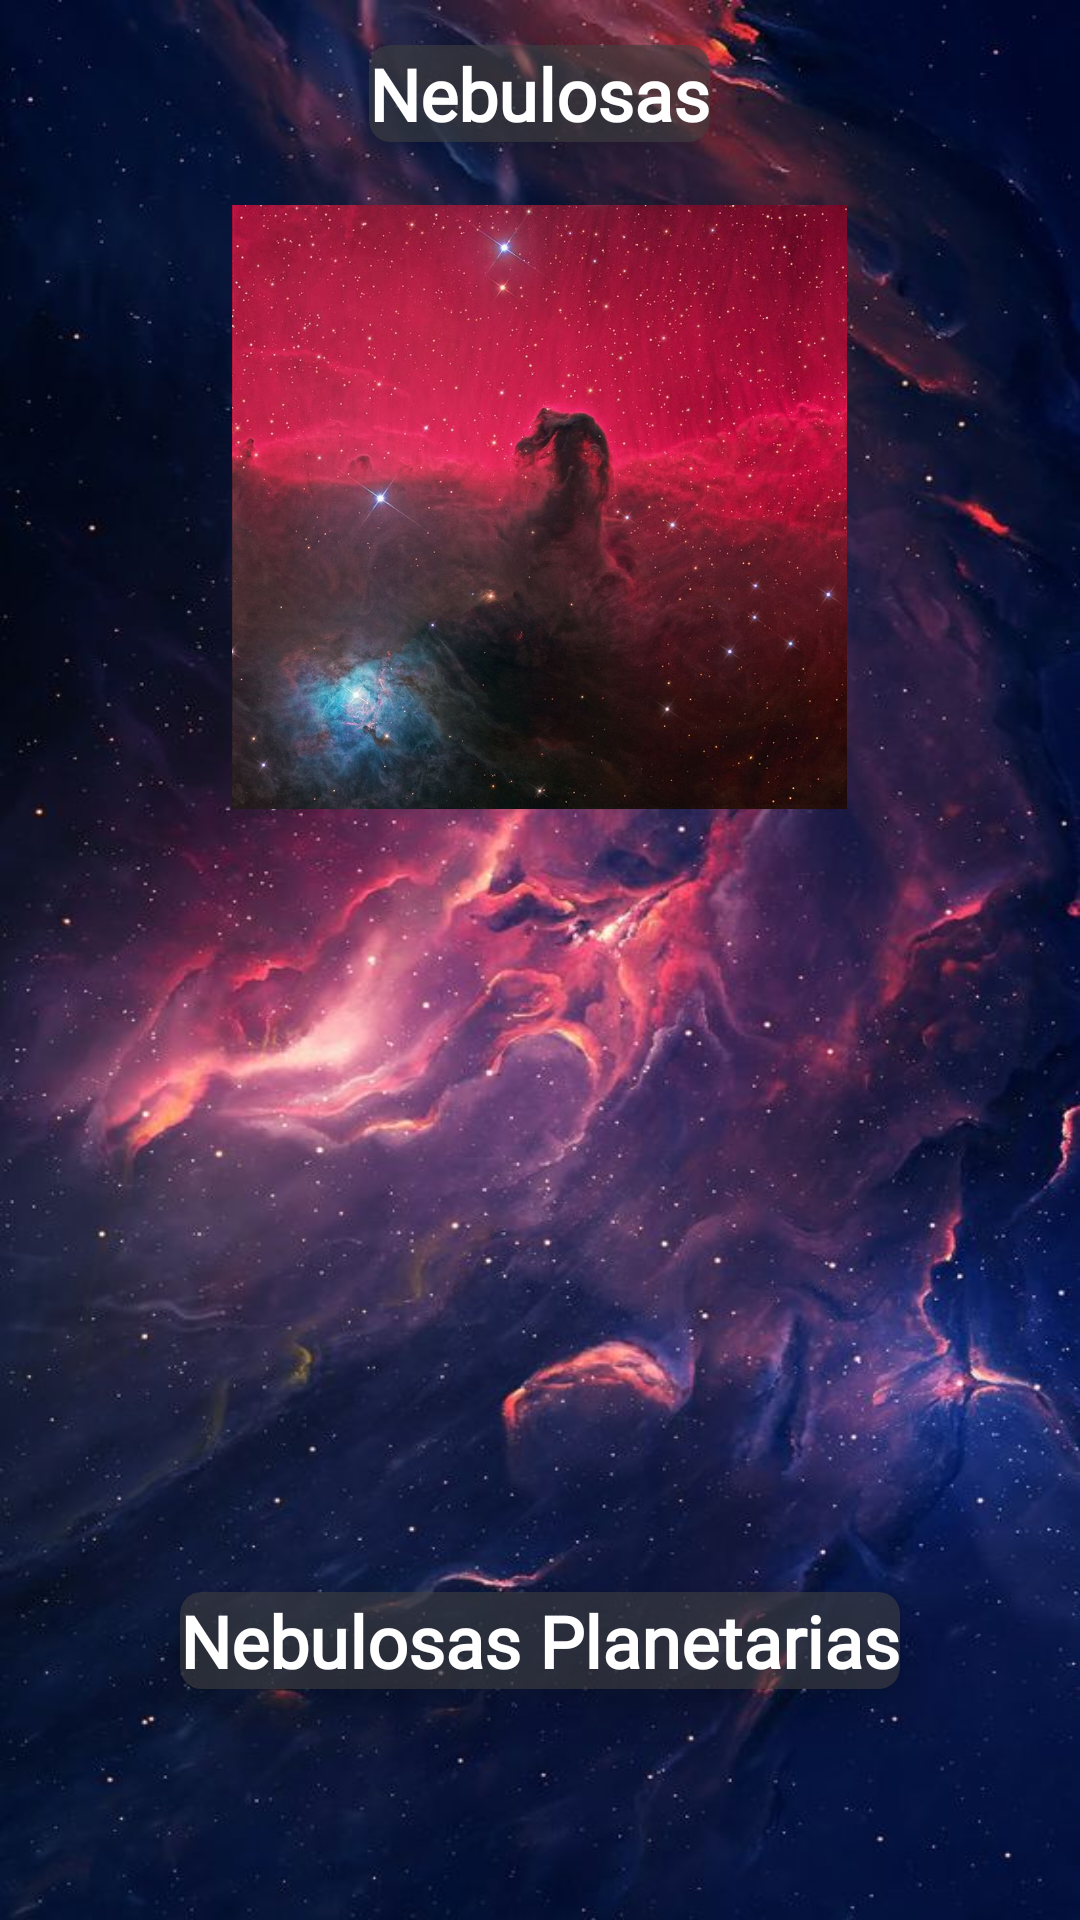

Reconstruct the res/layout file that produces this screen, plus the resources it refers to.
<!-- AndroidManifest.xml: application theme Theme.AppCompat.NoActionBar -->
<!-- res/layout/fragment_fragmentonebulosas.xml -->
<?xml version="1.0" encoding="utf-8"?>
<RelativeLayout xmlns:android="http://schemas.android.com/apk/res/android"
    xmlns:tools="http://schemas.android.com/tools"
    android:layout_width="match_parent"
    android:layout_height="match_parent"
    xmlns:app="http://schemas.android.com/apk/res-auto"
    android:background="@drawable/background"
    tools:context=".viewpager.FragmentoNebulosas">


    <android.support.v7.widget.CardView
        android:id="@+id/cardviewtvnebula1"
        android:layout_width="wrap_content"
        android:layout_height="wrap_content"
        android:layout_centerHorizontal="true"
        android:layout_marginTop="15dp"
        app:cardBackgroundColor="#96424242"
        app:cardCornerRadius="7dp"
        app:cardElevation="10dp">


        <TextView
            android:id="@+id/tvnebula"
            android:layout_width="wrap_content"
            android:layout_height="wrap_content"
            android:layout_alignTop="@+id/cardviewtvnebula1"
            android:layout_gravity="center"
            android:fontFamily="@font/roboto_condensed_bold"
            android:text="Nebulosas"
            android:textColor="@android:color/white"
            android:textSize="24sp"
            android:textStyle="bold" />
    </android.support.v7.widget.CardView>

    <android.support.v7.widget.CardView
        android:id="@+id/cardviewtvnebula2"
        android:layout_width="wrap_content"
        android:layout_height="wrap_content"
        android:layout_alignParentBottom="true"
        android:layout_centerHorizontal="true"
        android:layout_marginBottom="77dp"
        app:cardBackgroundColor="#96424242"
        app:cardCornerRadius="7dp"
        app:cardElevation="10dp">

        <TextView
            android:id="@+id/tvnebulaplanetarias"
            android:layout_width="wrap_content"
            android:layout_height="wrap_content"
            android:layout_gravity="center"
            android:fontFamily="@font/roboto_condensed_bold"
            android:text="Nebulosas Planetarias"
            android:textColor="@android:color/white"
            android:textSize="24sp"
            android:textStyle="bold" />

    </android.support.v7.widget.CardView>


    <ImageView
        android:id="@+id/nebulosas"
        android:layout_width="205dp"
        android:layout_height="210dp"
        android:layout_alignParentTop="true"
        android:layout_centerHorizontal="true"
        android:layout_marginTop="64dp"
        android:src="@drawable/nebulosa" />

    <ImageView
        android:id="@+id/nebulosasplanetarias"
        android:layout_width="210dp"
        android:layout_height="210dp"
        android:layout_alignParentBottom="true"
        android:layout_centerHorizontal="true"
        android:layout_gravity="center"
        android:layout_marginBottom="133dp"
        android:src="@drawable/nebulaplanetaria" />


</RelativeLayout>
<!-- resources referenced by this layout -->
<resources>
  <!-- drawable background: jpg bitmap (drawable, 78872 bytes) -->
  <!-- drawable nebulosa: jpg bitmap (drawable-v24, 84998 bytes) -->
</resources>
